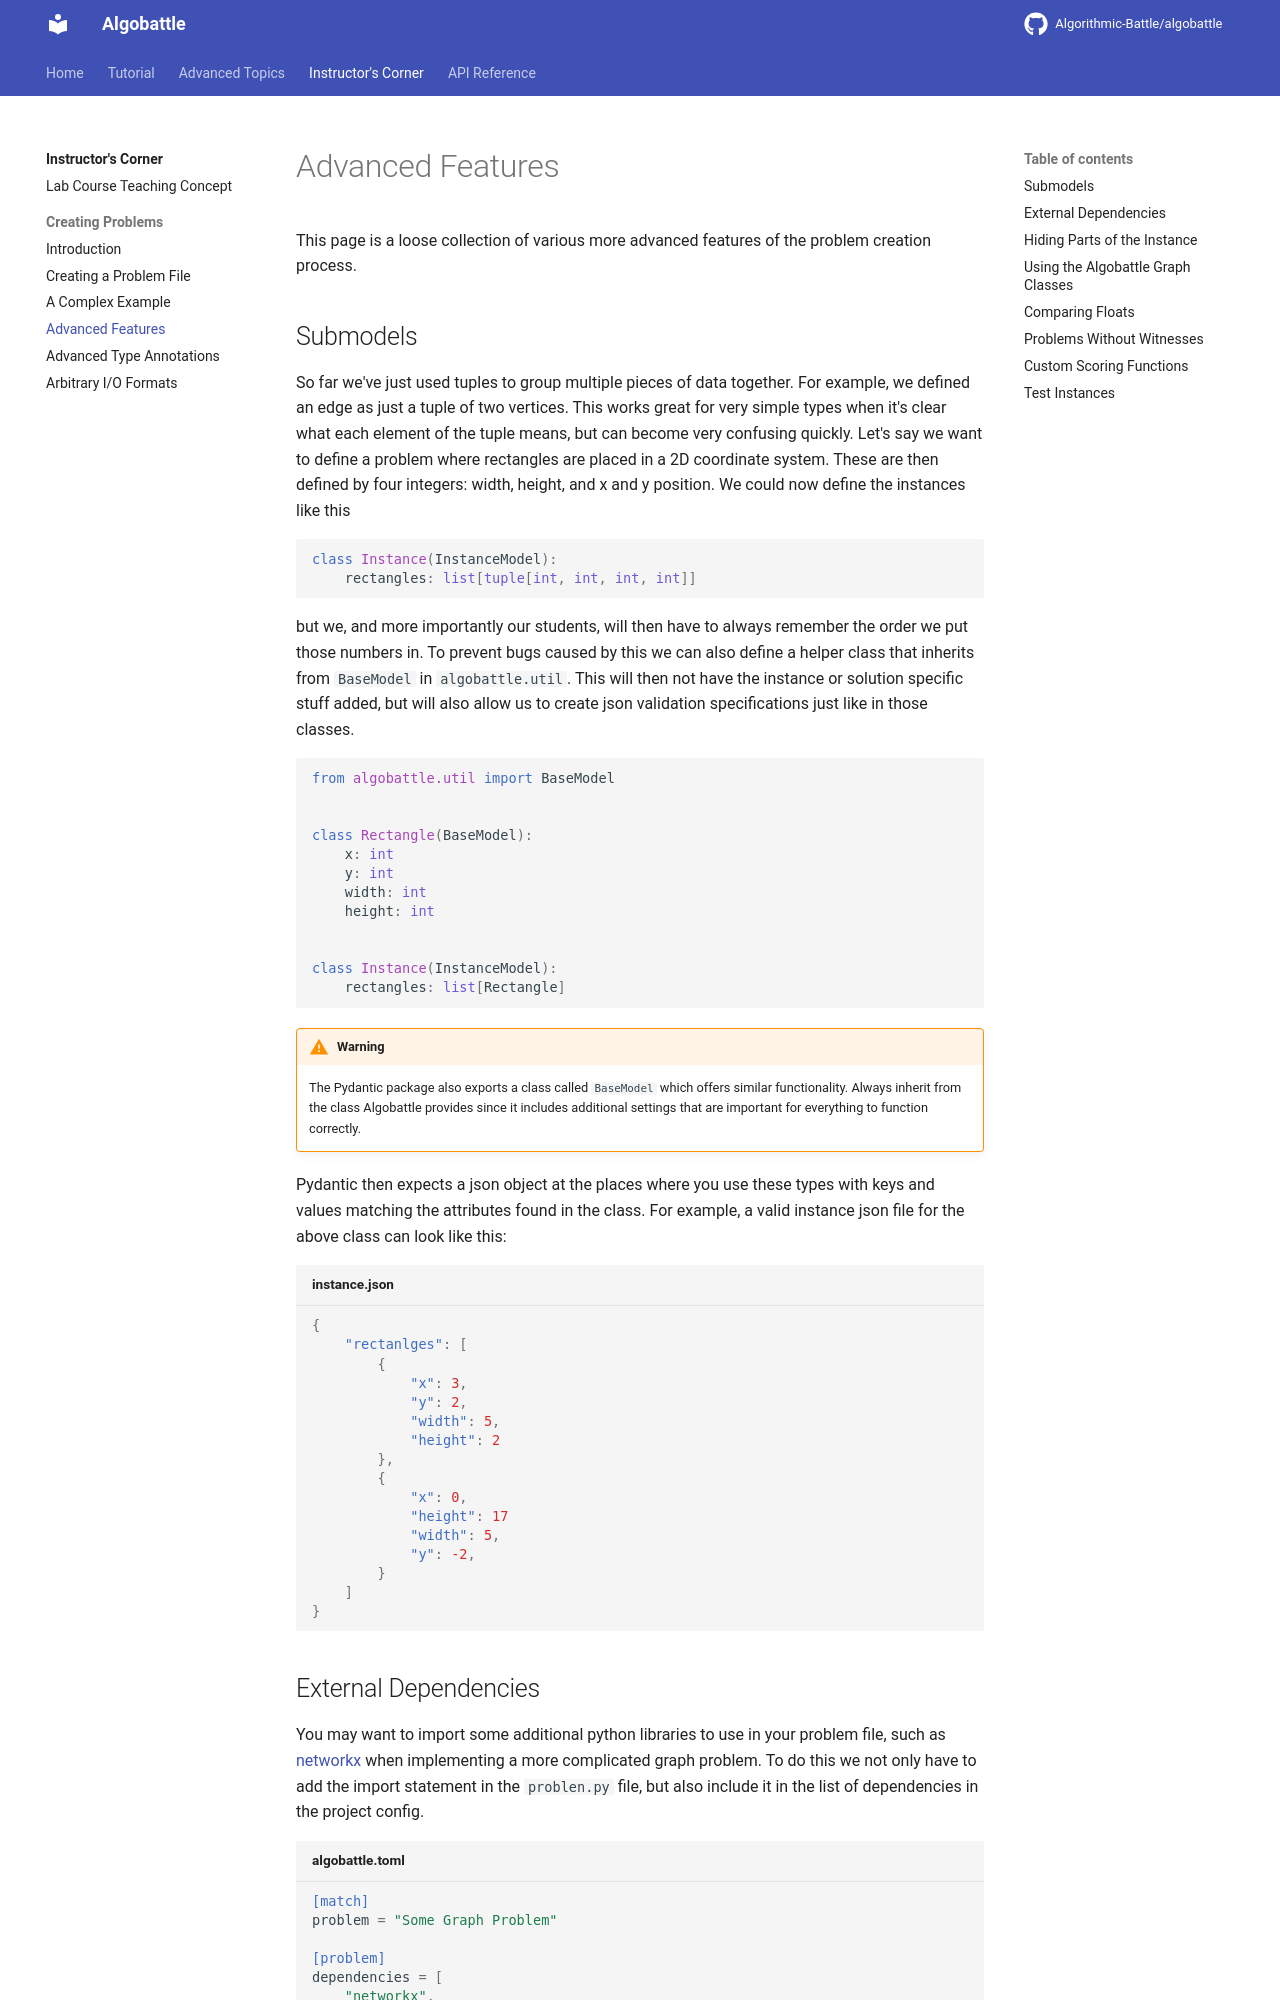

repository: Algorithmic-Battle/algobattle · page: instructor/problem/advanced/index.html · generator: mkdocs

# Advanced Features

This page is a loose collection of various more advanced features of the problem creation process.

## Submodels

So far we've just used tuples to group multiple pieces of data together. For example, we defined an edge as just a tuple
of two vertices. This works great for very simple types when it's clear what each element of the tuple means, but can
become very confusing quickly. Let's say we want to define a problem where rectangles are placed in a 2D coordinate
system. These are then defined by four integers: width, height, and x and y position. We could now define the instances
like this

```py
class Instance(InstanceModel):
    rectangles: list[tuple[int, int, int, int]]
```

but we, and more importantly our students, will then have to always remember the order we put those numbers in. To
prevent bugs caused by this we can also define a helper class that inherits from `BaseModel` in `algobattle.util`.
This will then not have the instance or solution specific stuff added, but will also allow us to create json validation
specifications just like in those classes.

```py
from algobattle.util import BaseModel


class Rectangle(BaseModel):
    x: int
    y: int
    width: int
    height: int


class Instance(InstanceModel):
    rectangles: list[Rectangle]
```

!!! warning
    The Pydantic package also exports a class called `BaseModel` which offers similar functionality. Always
    inherit from the class Algobattle provides since it includes additional settings that are important for everything
    to function correctly.

Pydantic then expects a json object at the places where you use these types with keys and values matching the attributes
found in the class. For example, a valid instance json file for the above class can look like this:

```json title="instance.json"
{
    "rectanlges": [
        {
            "x": 3,
            "y": 2,
            "width": 5,
            "height": 2
        },
        {
            "x": 0,
            "height": 17
            "width": 5,
            "y": -2,
        }
    ]
}
```

## External Dependencies

You may want to import some additional python libraries to use in your problem file, such as
[networkx](https://networkx.org/) when implementing a more complicated graph problem. To do this we not only have to add
the import statement in the `problen.py` file, but also include it in the list of dependencies in the project config.

```toml title="algobattle.toml"
[match]
problem = "Some Graph Problem"

[problem]
dependencies = [
    "networkx",
]
```

When initializing the project Algobattle will then make sure that the needed libraries are installed on the user's
machine.
